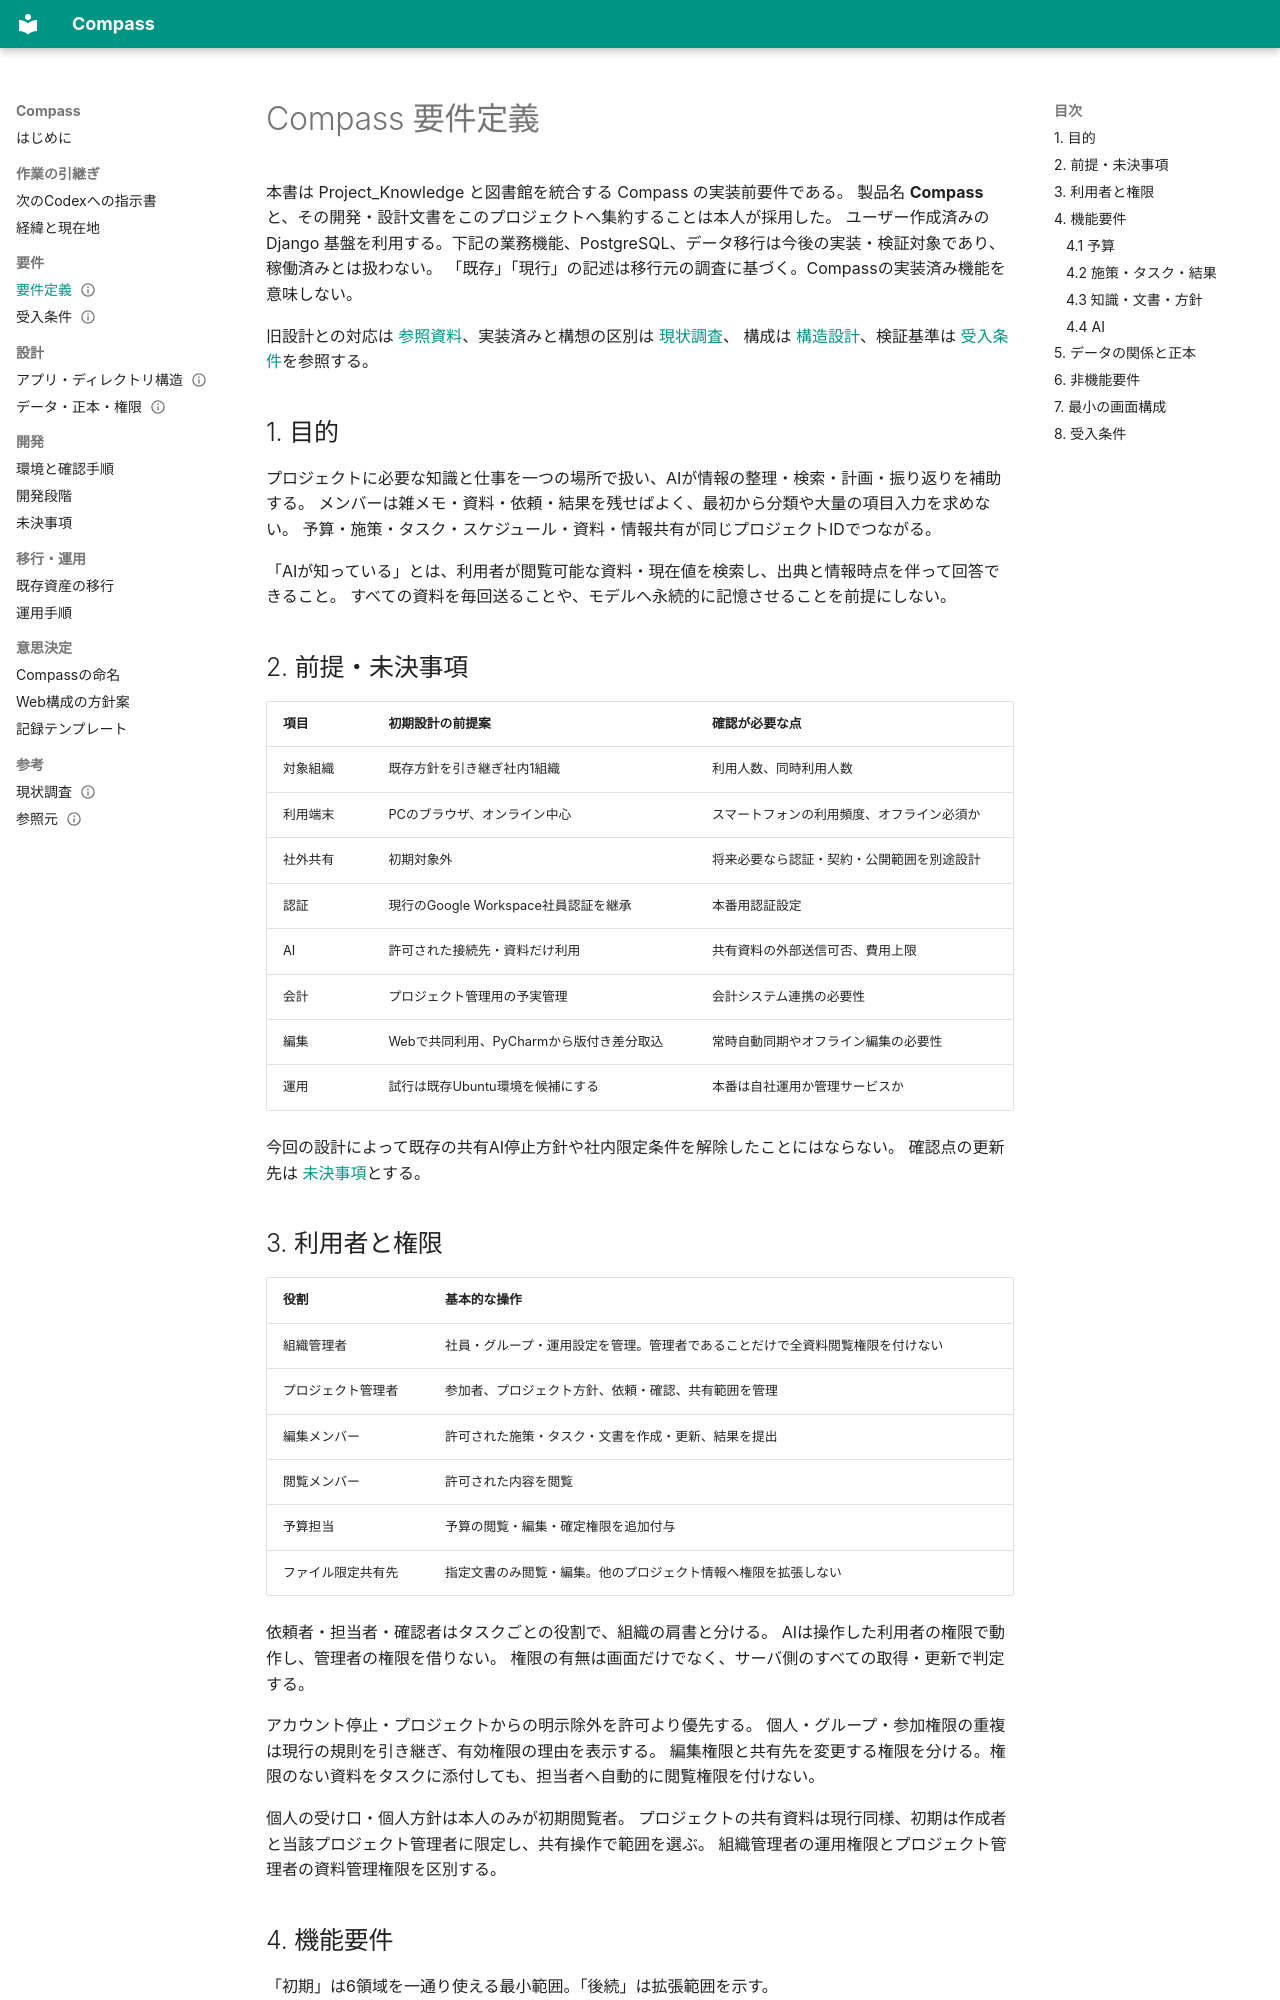

repository: masapin-punc/Compass · page: requirements/overview/index.html · generator: mkdocs

---
status: draft
updated: 2026-09-29
as_of: 2026-09-29
---
# Compass 要件定義

本書は Project_Knowledge と図書館を統合する Compass の実装前要件である。
製品名 **Compass** と、その開発・設計文書をこのプロジェクトへ集約することは本人が採用した。
ユーザー作成済みの Django 基盤を利用する。下記の業務機能、PostgreSQL、データ移行は今後の実装・検証対象であり、稼働済みとは扱わない。
「既存」「現行」の記述は移行元の調査に基づく。Compassの実装済み機能を意味しない。

旧設計との対応は [参照資料](../reference/sources.md)、実装済みと構想の区別は [現状調査](../reference/current-state.md)、
構成は [構造設計](../architecture/structure.md)、検証基準は [受入条件](acceptance.md)を参照する。

## 1. 目的

プロジェクトに必要な知識と仕事を一つの場所で扱い、AIが情報の整理・検索・計画・振り返りを補助する。
メンバーは雑メモ・資料・依頼・結果を残せばよく、最初から分類や大量の項目入力を求めない。
予算・施策・タスク・スケジュール・資料・情報共有が同じプロジェクトIDでつながる。

「AIが知っている」とは、利用者が閲覧可能な資料・現在値を検索し、出典と情報時点を伴って回答できること。
すべての資料を毎回送ることや、モデルへ永続的に記憶させることを前提にしない。

## 2. 前提・未決事項

| 項目 | 初期設計の前提案 | 確認が必要な点 |
|---|---|---|
| 対象組織 | 既存方針を引き継ぎ社内1組織 | 利用人数、同時利用人数 |
| 利用端末 | PCのブラウザ、オンライン中心 | スマートフォンの利用頻度、オフライン必須か |
| 社外共有 | 初期対象外 | 将来必要なら認証・契約・公開範囲を別途設計 |
| 認証 | 現行のGoogle Workspace社員認証を継承 | 本番用認証設定 |
| AI | 許可された接続先・資料だけ利用 | 共有資料の外部送信可否、費用上限 |
| 会計 | プロジェクト管理用の予実管理 | 会計システム連携の必要性 |
| 編集 | Webで共同利用、PyCharmから版付き差分取込 | 常時自動同期やオフライン編集の必要性 |
| 運用 | 試行は既存Ubuntu環境を候補にする | 本番は自社運用か管理サービスか |

今回の設計によって既存の共有AI停止方針や社内限定条件を解除したことにはならない。
確認点の更新先は [未決事項](../planning/open-questions.md)とする。

## 3. 利用者と権限

| 役割 | 基本的な操作 |
|---|---|
| 組織管理者 | 社員・グループ・運用設定を管理。管理者であることだけで全資料閲覧権限を付けない |
| プロジェクト管理者 | 参加者、プロジェクト方針、依頼・確認、共有範囲を管理 |
| 編集メンバー | 許可された施策・タスク・文書を作成・更新、結果を提出 |
| 閲覧メンバー | 許可された内容を閲覧 |
| 予算担当 | 予算の閲覧・編集・確定権限を追加付与 |
| ファイル限定共有先 | 指定文書のみ閲覧・編集。他のプロジェクト情報へ権限を拡張しない |

依頼者・担当者・確認者はタスクごとの役割で、組織の肩書と分ける。
AIは操作した利用者の権限で動作し、管理者の権限を借りない。
権限の有無は画面だけでなく、サーバ側のすべての取得・更新で判定する。

アカウント停止・プロジェクトからの明示除外を許可より優先する。
個人・グループ・参加権限の重複は現行の規則を引き継ぎ、有効権限の理由を表示する。
編集権限と共有先を変更する権限を分ける。権限のない資料をタスクに添付しても、担当者へ自動的に閲覧権限を付けない。

個人の受け口・個人方針は本人のみが初期閲覧者。
プロジェクトの共有資料は現行同様、初期は作成者と当該プロジェクト管理者に限定し、共有操作で範囲を選ぶ。
組織管理者の運用権限とプロジェクト管理者の資料管理権限を区別する。
